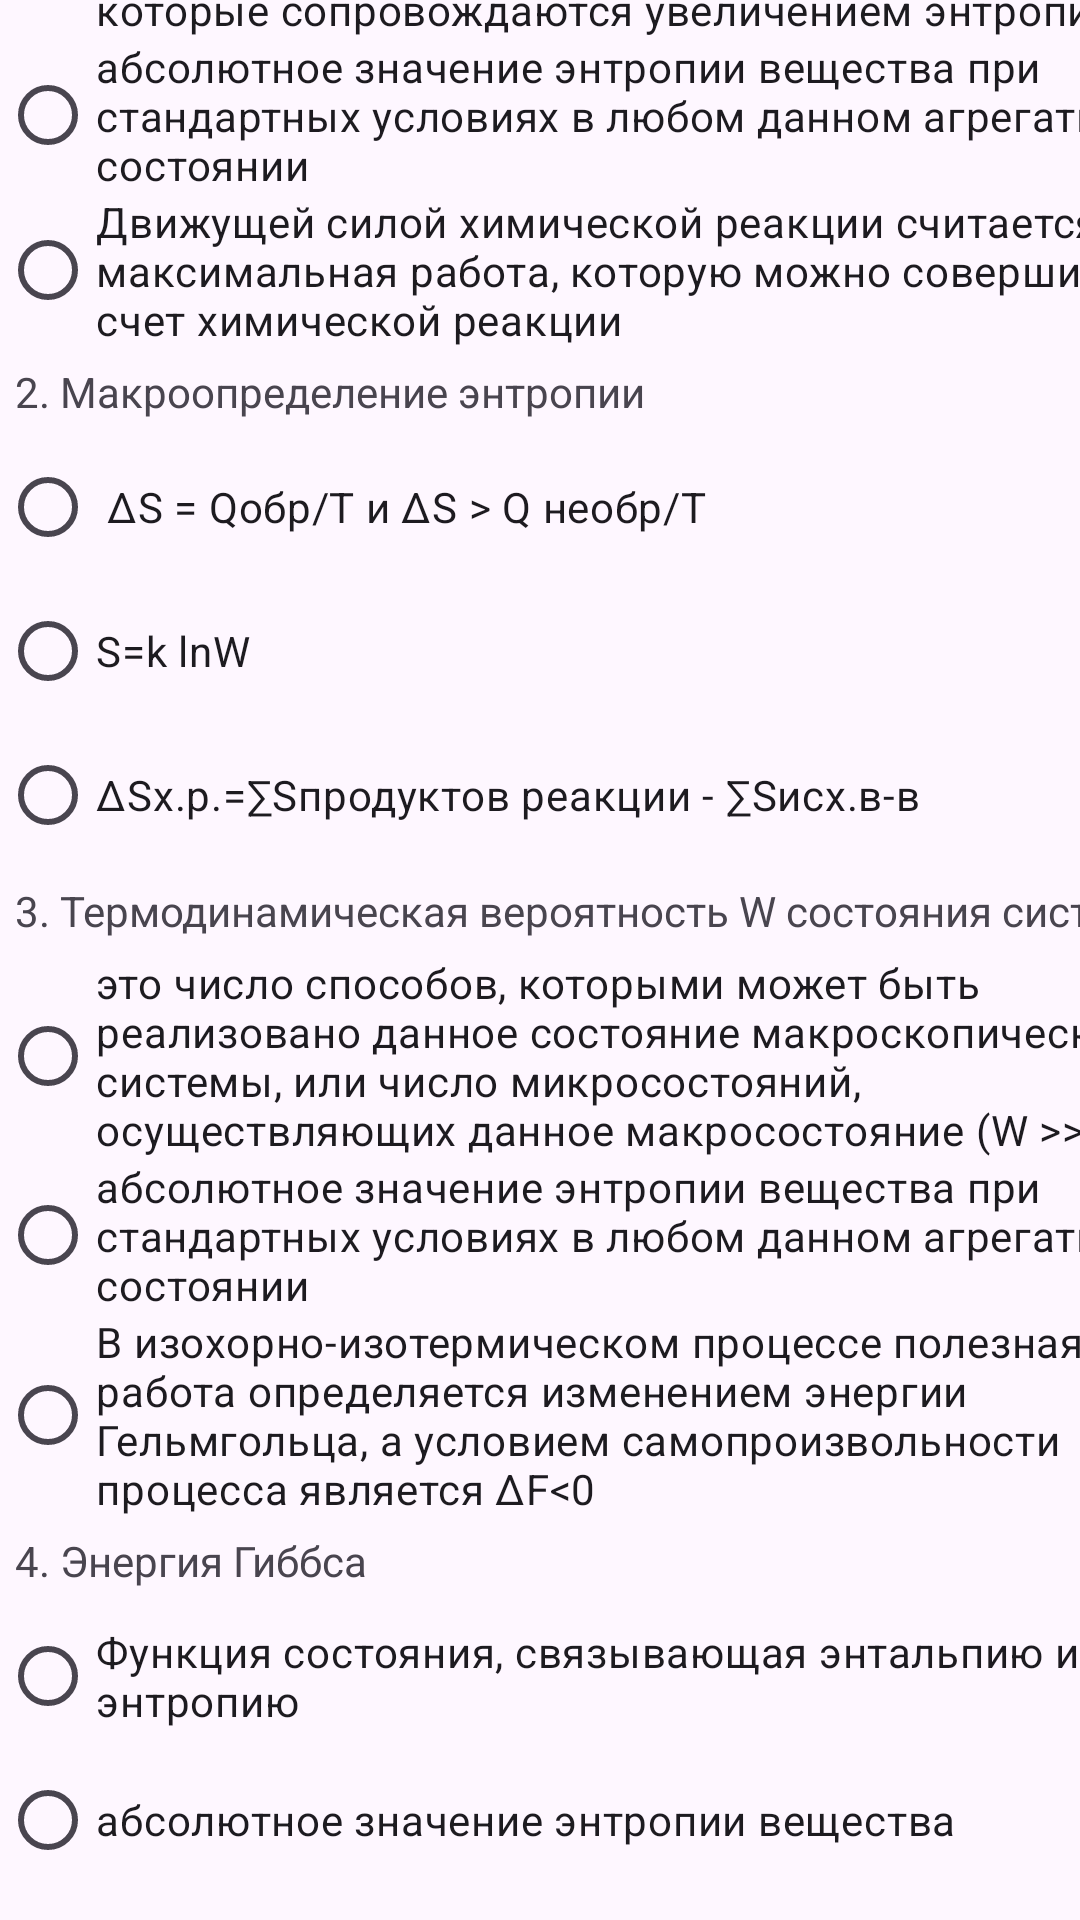

Produce the Android XML layout that renders to this screen, including the resource entries it uses.
<!-- AndroidManifest.xml: application theme Theme.Posobie -->
<!-- res/layout/activity_test_blok3.xml -->
<?xml version="1.0" encoding="utf-8"?>
<androidx.constraintlayout.widget.ConstraintLayout xmlns:android="http://schemas.android.com/apk/res/android"
    xmlns:app="http://schemas.android.com/apk/res-auto"
    xmlns:tools="http://schemas.android.com/tools"
    android:layout_width="match_parent"
    android:layout_height="match_parent"
    tools:context=".test_blok2">
    <ScrollView
        android:id="@+id/scrollView2"
        android:layout_width="407dp"
        android:layout_height="777dp"
        app:layout_constraintBottom_toBottomOf="parent"
        app:layout_constraintTop_toTopOf="parent"
        tools:ignore="MissingConstraints"
        tools:layout_editor_absoluteX="0dp">

        <LinearLayout
            android:layout_width="match_parent"
            android:layout_height="wrap_content"
            android:orientation="vertical">

            <TextView
                android:layout_width="wrap_content"
                android:layout_height="wrap_content"
                android:padding="5dp"
                android:text="1. Второе начало термодинамики"></TextView>
            <RadioGroup
                android:layout_width="match_parent"
                android:layout_height="match_parent"
                android:id="@+id/q13">

                <RadioButton
                    android:layout_width="match_parent"
                    android:layout_height="match_parent"
                    android:text="В изолированной системе (U-const, V-const, ΔQ=0) самопроизвольно протекают
только те процессы, которые сопровождаются увеличением энтропии"></RadioButton>

                <RadioButton
                    android:layout_width="match_parent"
                    android:layout_height="match_parent"
                    android:text="абсолютное значение энтропии вещества при стандартных условиях в любом
данном агрегатном состоянии"></RadioButton>

                <RadioButton
                    android:layout_width="match_parent"
                    android:layout_height="match_parent"
                    android:text="Движущей силой химической реакции считается максимальная работа, которую
можно совершить за счет химической реакции"></RadioButton>
            </RadioGroup>

            <TextView
                android:layout_width="wrap_content"
                android:layout_height="wrap_content"
                android:padding="5dp"
                android:text="2. Макроопределение энтропии"></TextView>

            <RadioGroup
                android:layout_width="match_parent"
                android:layout_height="match_parent"
                android:id="@+id/q23">

                <RadioButton
                    android:layout_width="match_parent"
                    android:layout_height="match_parent"
                    android:text=" ∆S = Qобр/Т и ∆S > Q необр/Т"></RadioButton>

                <RadioButton
                    android:layout_width="match_parent"
                    android:layout_height="match_parent"
                    android:text="S=k lnW"></RadioButton>

                <RadioButton
                    android:layout_width="match_parent"
                    android:layout_height="match_parent"
                    android:text="ΔSх.р.=∑Sпродуктов реакции - ∑Sисх.в-в"></RadioButton>
            </RadioGroup>

            <TextView
                android:layout_width="wrap_content"
                android:layout_height="wrap_content"
                android:padding="5dp"
                android:text="3. Термодинамическая вероятность W состояния системы"></TextView>

            <RadioGroup
                android:layout_width="match_parent"
                android:layout_height="match_parent"
                android:id="@+id/q33">

                <RadioButton
                    android:layout_width="match_parent"
                    android:layout_height="match_parent"
                    android:text="это число способов, которыми может быть реализовано данное состояние
макроскопической системы, или число микросостояний, осуществляющих
данное макросостояние (W >> 1)"></RadioButton>

                <RadioButton
                    android:layout_width="match_parent"
                    android:layout_height="match_parent"
                    android:text="абсолютное значение энтропии вещества при стандартных условиях в
любом данном агрегатном состоянии"></RadioButton>

                <RadioButton
                    android:layout_width="match_parent"
                    android:layout_height="match_parent"
                    android:text="В изохорно-изотермическом процессе полезная работа определяется
изменением энергии Гельмгольца, а условием самопроизвольности
процесса является ΔF&lt;0"></RadioButton>
            </RadioGroup>

            <TextView
                android:layout_width="wrap_content"
                android:layout_height="wrap_content"
                android:padding="5dp"
                android:text="4. Энергия Гиббса"></TextView>

            <RadioGroup
                android:layout_width="match_parent"
                android:layout_height="match_parent"
                android:id="@+id/q43">

                <RadioButton
                    android:layout_width="match_parent"
                    android:layout_height="match_parent"
                    android:text="Функция состояния, связывающая энтальпию и энтропию"></RadioButton>

                <RadioButton
                    android:layout_width="match_parent"
                    android:layout_height="match_parent"
                    android:text="абсолютное значение энтропии вещества"></RadioButton>

                <RadioButton
                    android:layout_width="match_parent"
                    android:layout_height="match_parent"
                    android:text="термодинамическая функция состояния при условии постоянства объема и
температуры"></RadioButton>
            </RadioGroup>

            <TextView
                android:layout_width="wrap_content"
                android:layout_height="wrap_content"
                android:padding="5dp"
                android:text="5. Энергия Гельмгольца"></TextView>

            <RadioGroup
                android:layout_width="match_parent"
                android:layout_height="match_parent"
                android:id="@+id/q53">

                <RadioButton
                    android:layout_width="match_parent"
                    android:layout_height="match_parent"
                    android:text="Функция состояния, связывающая энтальпию и энтропию"></RadioButton>

                <RadioButton
                    android:layout_width="match_parent"
                    android:layout_height="match_parent"
                    android:text="Термодинамическая вероятность W состояния системы"></RadioButton>

                <RadioButton
                    android:layout_width="match_parent"
                    android:layout_height="match_parent"
                    android:text="термодинамическая функция состояния при условии постоянства объема и
температуры"></RadioButton>
            </RadioGroup>

            <TextView
                android:layout_width="wrap_content"
                android:layout_height="wrap_content"
                android:padding="5dp"
                android:text="6. Формула, определяющая энергию Гельмголь"></TextView>

            <RadioGroup
                android:layout_width="match_parent"
                android:layout_height="match_parent"
                android:id="@+id/q63">

                <RadioButton
                    android:layout_width="match_parent"
                    android:layout_height="match_parent"
                    android:text="ΔGох.р. = ∑ΔGоf (конечн.продуктов) - ∑ΔGоf(исх.в-в)"></RadioButton>

                <RadioButton
                    android:layout_width="match_parent"
                    android:layout_height="match_parent"
                    android:text="F ≡ U-TS"></RadioButton>

                <RadioButton
                    android:layout_width="match_parent"
                    android:layout_height="match_parent"
                    android:text="Δ G = ΔН-TΔS"></RadioButton>

            </RadioGroup>

            <Button
                android:layout_width="match_parent"
                android:layout_height="wrap_content"
                android:text="Завершить тест"
                android:id="@+id/res3"/>


        </LinearLayout>

    </ScrollView>

    <ProgressBar
        android:id="@+id/progressBar2"
        style="?android:attr/progressBarStyleHorizontal"
        android:layout_width="392dp"
        android:layout_height="21dp"
        app:layout_constraintBottom_toTopOf="@+id/scrollView2"
        app:layout_constraintEnd_toEndOf="parent"
        app:layout_constraintStart_toStartOf="parent"
        app:layout_constraintTop_toTopOf="parent" />
</androidx.constraintlayout.widget.ConstraintLayout>
<!-- resources referenced by this layout -->
<resources>
  <style name="Theme.Posobie" parent="Base.Theme.Posobie" />
  <style name="Base.Theme.Posobie" parent="Theme.Material3.DayNight.NoActionBar">
          
          
      </style>
</resources>
